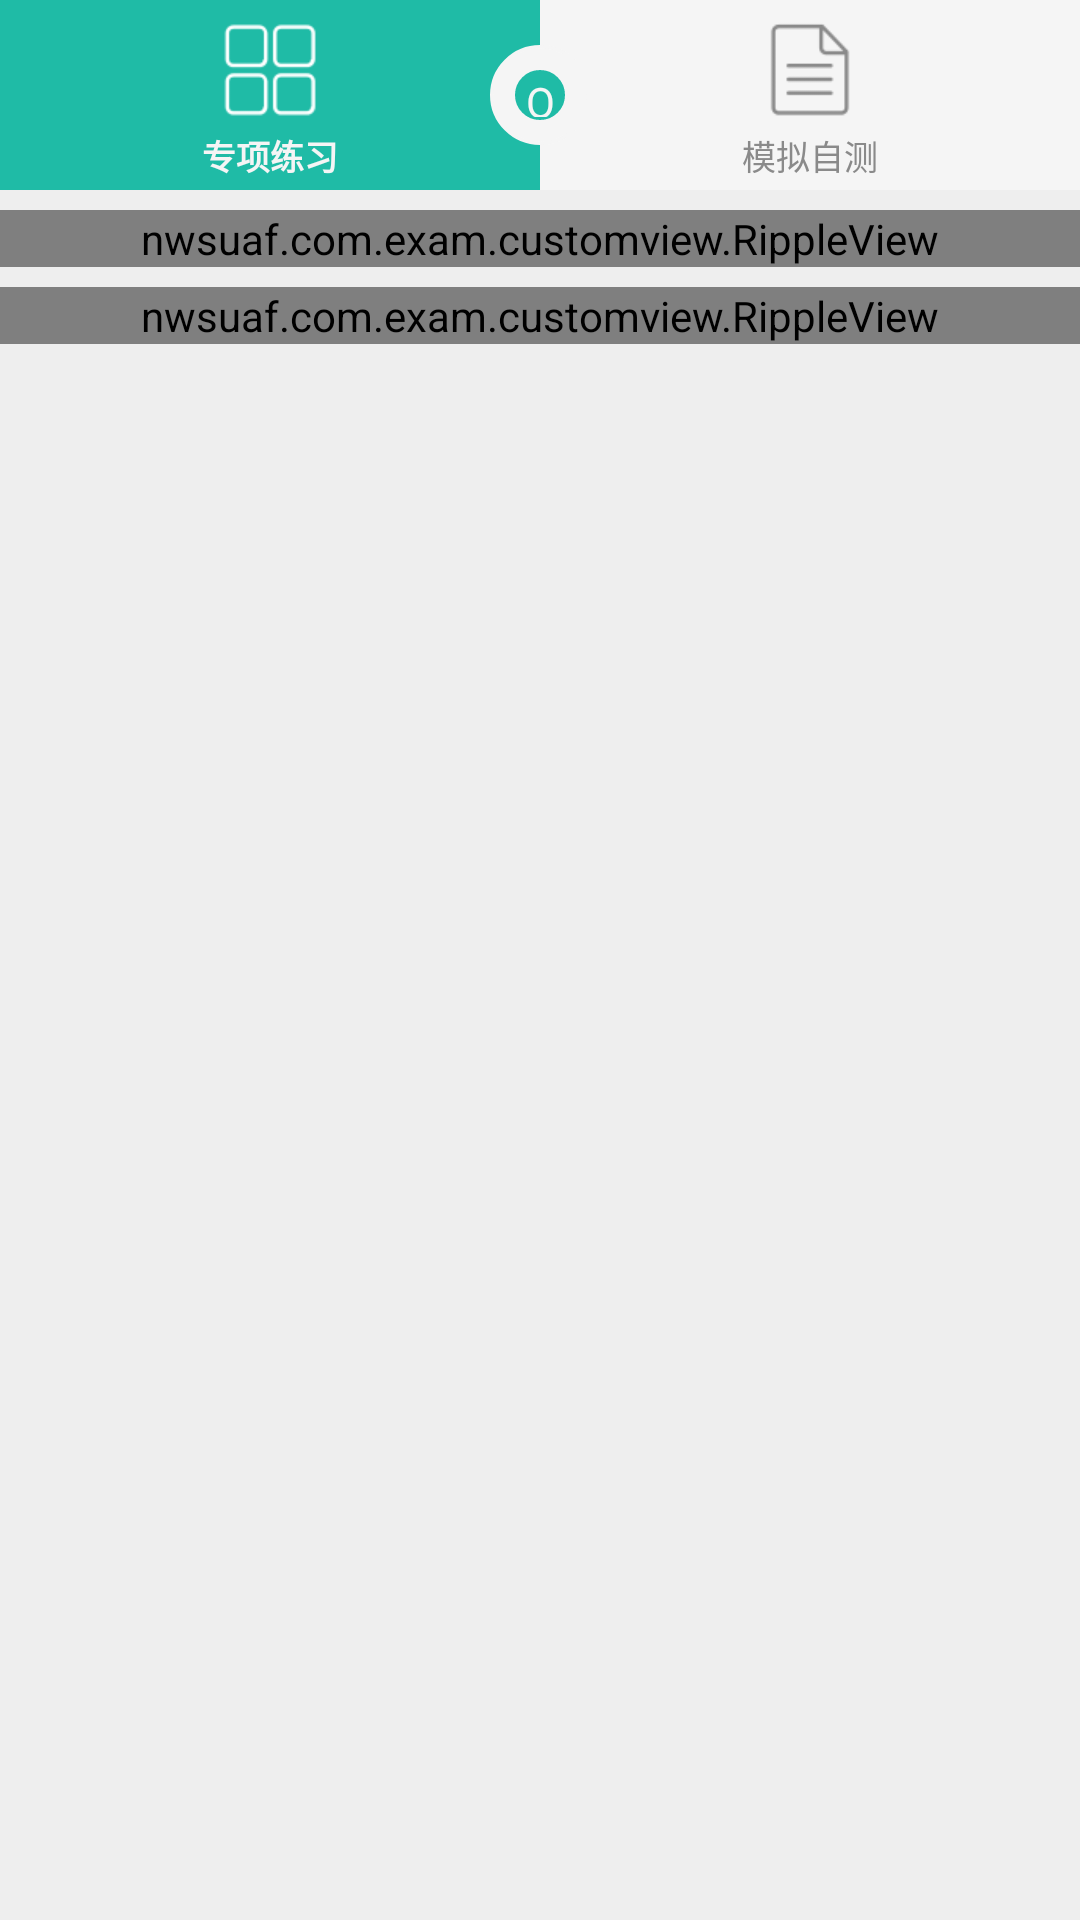

Android layout source for this screen:
<!-- AndroidManifest.xml: application theme AppTheme -->
<!-- res/layout/mine_exam_layout.xml -->
<?xml version="1.0" encoding="utf-8"?>
<LinearLayout xmlns:android="http://schemas.android.com/apk/res/android"
              xmlns:app="http://schemas.android.com/apk/res-auto"
              android:layout_width="match_parent"
              android:layout_height="match_parent"
              android:background="@color/contentblack"
              android:orientation="vertical"
    >
    <FrameLayout
        android:layout_width="match_parent"
        android:layout_height="wrap_content">
        <LinearLayout
            android:layout_width="match_parent"
            android:layout_height="wrap_content"
            android:orientation="horizontal">
            <RelativeLayout
                android:id="@+id/rl_id_examtype"
                android:layout_weight="1"
                android:layout_height="wrap_content"
                android:layout_width="0dp"
                android:background="@color/bohegreen"
                android:orientation="vertical">
                <ImageView
                    android:id="@+id/iv_id_special"
                    android:layout_centerHorizontal="true"
                    android:layout_width="100px"
                    android:layout_height="100px"
                    android:layout_marginTop="20px"
                    android:src="@drawable/pic1"/>

                <TextView
                    android:layout_below="@+id/iv_id_special"
                    android:layout_width="wrap_content"
                    android:layout_centerHorizontal="true"
                    android:gravity="center"
                    android:layout_height="wrap_content"
                    android:layout_margin="10px"
                    android:textStyle="bold"
                    android:textColor="@color/contentwhite"
                    android:textSize="@dimen/main_text_size"
                    android:text="@string/special"/>
            </RelativeLayout>
            <RelativeLayout
                android:id="@+id/rl_id_mineexam"
                android:layout_weight="1"
                android:layout_height="wrap_content"
                android:layout_width="0dp"
                android:background="@color/contentwhite"
                android:orientation="vertical">
                <ImageView
                    android:id="@+id/iv_id_mineexam"
                    android:layout_centerHorizontal="true"
                    android:layout_width="100px"
                    android:layout_height="100px"
                    android:layout_marginTop="20px"
                    android:src="@drawable/exam_light"/>

                <TextView
                    android:layout_below="@+id/iv_id_mineexam"
                    android:layout_width="wrap_content"
                    android:layout_centerHorizontal="true"
                    android:gravity="center"
                    android:layout_height="wrap_content"
                    android:layout_margin="10px"
                    android:textColor="@color/textblacklight"
                    android:textSize="@dimen/main_text_size"
                    android:text="@string/tv_mineexam"/>
            </RelativeLayout>
        </LinearLayout>
        <ImageView
            android:layout_width="100px"
            android:layout_height="100px"
            android:layout_gravity="center"
            android:src="@drawable/white_circle"
            />
        <TextView
            android:layout_width="50px"
            android:layout_height="50px"
            android:text="@string/tv_or"
            android:textColor="@color/contentwhite"
            android:gravity="center"
            android:layout_gravity="center"
            android:background="@drawable/green_circle"
            />
    </FrameLayout>
    <nwsuaf.com.exam.customview.RippleView
        android:layout_marginTop="20px"
        android:id="@+id/rp_id_errorlist"
        android:layout_width="match_parent"
        android:layout_height="wrap_content"
        android:text="@string/errorproblem"
        android:background="@drawable/card_bk"
        app:alphaFactor="0.7"
        app:mrippleColor="#58FAAC"
        app:hover="true"
        >
        <ImageView
            android:id="@+id/iv_id_errorproblem"
            android:layout_width="80px"
            android:layout_height="80px"
            android:layout_centerVertical="true"
            android:layout_marginLeft="50px"
            android:src="@drawable/errormine"/>
        <TextView
            android:layout_toRightOf="@+id/iv_id_errorproblem"
            android:layout_width="wrap_content"
            android:layout_height="wrap_content"
            android:text="@string/errorproblem"
            android:textColor="@color/textblack"
            android:textSize="@dimen/main_text_size"
            android:padding="60px"/>
        <ImageView
            android:layout_width="50px"
            android:layout_height="50px"
            android:layout_alignParentRight="true"
            android:layout_centerVertical="true"
            android:layout_marginRight="50px"
            android:src="@drawable/right"/>
    </nwsuaf.com.exam.customview.RippleView>
    <nwsuaf.com.exam.customview.RippleView
        android:layout_marginTop="20px"
        android:id="@+id/rp_id_record"
        android:layout_width="match_parent"
        android:layout_height="wrap_content"
        android:text="@string/errorproblem"
        android:background="@drawable/card_bk"
        app:alphaFactor="0.7"
        app:mrippleColor="#58FAAC"
        app:hover="true"
        >
        <ImageView
            android:id="@+id/iv_id_record"
            android:layout_width="80px"
            android:layout_height="80px"
            android:layout_centerVertical="true"
            android:layout_marginLeft="50px"
            android:src="@drawable/calender"/>
        <TextView
            android:layout_toRightOf="@+id/iv_id_record"
            android:layout_width="wrap_content"
            android:layout_height="wrap_content"
            android:text="@string/exam_record"
            android:textColor="@color/textblack"
            android:textSize="@dimen/main_text_size"
            android:padding="60px"/>
        <ImageView
            android:layout_width="50px"
            android:layout_height="50px"
            android:layout_alignParentRight="true"
            android:layout_centerVertical="true"
            android:layout_marginRight="50px"
            android:src="@drawable/right"/>
    </nwsuaf.com.exam.customview.RippleView>
</LinearLayout>
<!-- resources referenced by this layout -->
<resources>
  <color name="bohegreen">#1FBBA6</color>
  <color name="contentblack">#EEEEEE</color>
  <color name="contentwhite">#F5F5F5</color>
  <color name="textblack">#3D3D3D</color>
  <color name="textblacklight">#8A8A8A</color>
  <dimen name="main_text_size">34px</dimen>
  <!-- drawable calender: png bitmap (drawable, 560 bytes) -->
  <!-- drawable errormine: png bitmap (drawable, 1355 bytes) -->
  <!-- drawable exam_light: png bitmap (drawable, 823 bytes) -->
  <!-- drawable green_circle (drawable) -->
  <?xml version="1.0" encoding="UTF-8"?>
  <shape
      xmlns:android="http://schemas.android.com/apk/res/android"
      android:shape="oval"
      android:useLevel="false" >
      <padding
          android:left="2dp"
          android:top="1dp"
          android:right="2dp"
          android:bottom="1dp" />
      <solid
          android:color="@color/bohegreen" />
      <stroke
          android:width="1dp"
          android:color="@color/bohegreen" />
      <size android:width="30dp"
          android:height="30dp" />
  </shape>
  <!-- drawable pic1: png bitmap (drawable, 946 bytes) -->
  <!-- drawable right: png bitmap (drawable, 269 bytes) -->
  <!-- drawable white_circle (drawable) -->
  <?xml version="1.0" encoding="UTF-8"?>
  <shape
      xmlns:android="http://schemas.android.com/apk/res/android"
      android:shape="oval"
      android:useLevel="false" >
      <padding
          android:left="2dp"
          android:top="1dp"
          android:right="2dp"
          android:bottom="1dp" />
      <solid
          android:color="@color/contentwhite" />
      <stroke
          android:width="1dp"
          android:color="@color/contentwhite" />
      <size android:width="30dp"
          android:height="30dp" />
  </shape>
  <string name="errorproblem">错题库</string>
  <string name="exam_record">练习记录</string>
  <string name="special">专项练习</string>
  <string name="tv_mineexam">模拟自测</string>
  <string name="tv_or">Or</string>
  <style name="AppTheme" parent="Theme.AppCompat.Light.DarkActionBar">
          
          <item name="colorPrimary">@color/colorPrimary</item>
          <item name="colorPrimaryDark">@color/colorPrimaryDark</item>
          <item name="colorAccent">@color/colorAccent</item>
      </style>
  <color name="colorPrimary">#3F51B5</color>
  <color name="colorPrimaryDark">#303F9F</color>
  <color name="colorAccent">#FF4081</color>
</resources>
